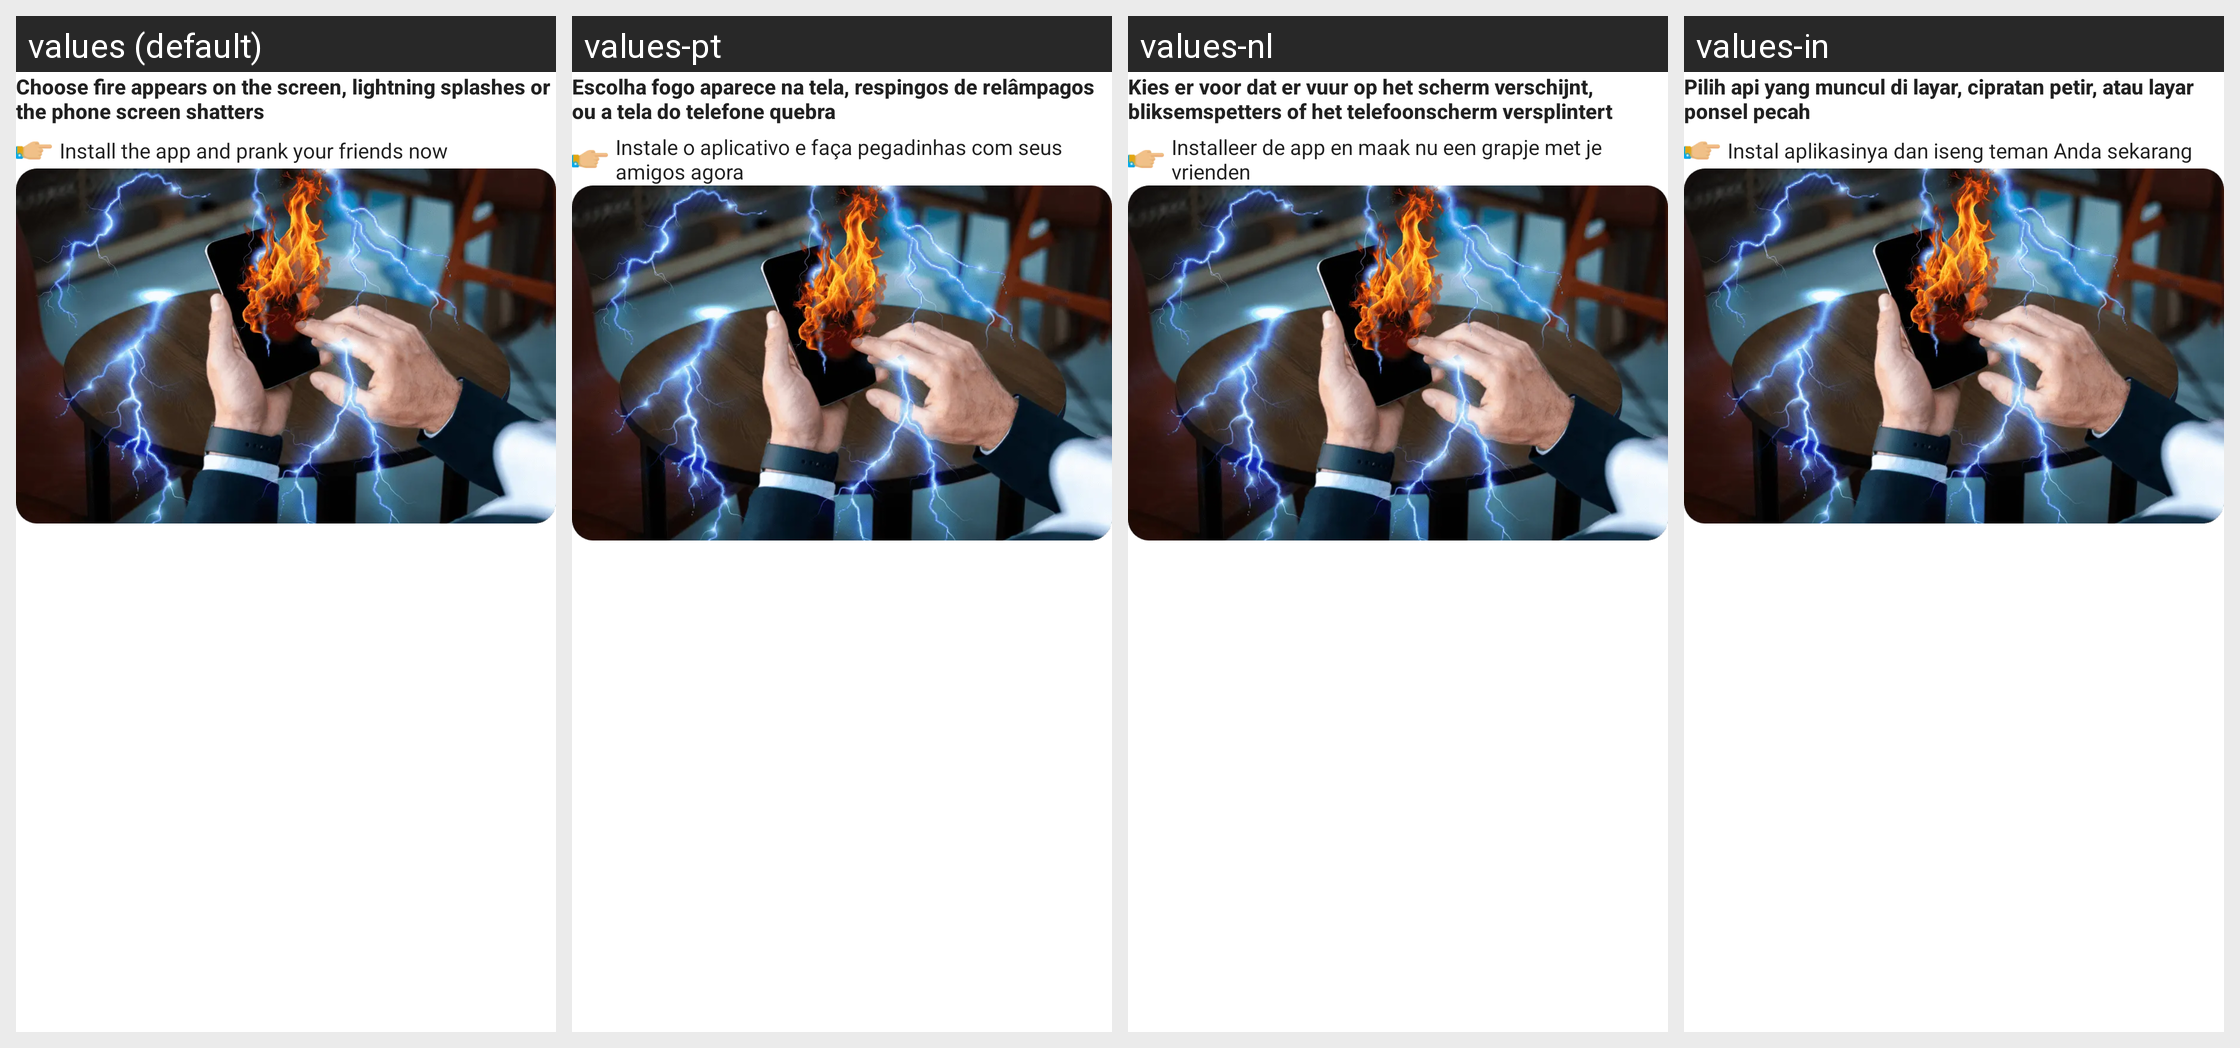

This grid shows one Android layout under several languages. Give, for every string resource on the screen, its name, the default text and each shown locale's text.
Android screen res/layout/layout_remote_2_expand.xml rendered under 4 locales, left to right: values (default), values-pt, values-nl, values-in. Device: Nexus 5 (rendered at 1080×1920; each locale shown at half size, 540×960, under a caption strip naming it); theme Theme.BrokenGlass.
Other locales in the repository, not shown: values-de, values-en, values-fr, values-hi, values-it, values-ja, values-ko, values-tr, values-vi, values-zh.
Strings drawn on this screen, with the default value and each locale's value (text and hints the layout hard-codes, and strings that could not be matched under every locale, appear in the picture but are not listed):

title_noti_2
  values: Choose fire appears on the screen, lightning splashes or the phone screen shatters
  values-pt: Escolha fogo aparece na tela, respingos de relâmpagos ou a tela do telefone quebra
  values-nl: Kies er voor dat er vuur op het scherm verschijnt, bliksemspetters of het telefoonscherm versplintert
  values-in: Pilih api yang muncul di layar, cipratan petir, atau layar ponsel pecah

desc_noti_2
  values: Install the app and prank your friends now
  values-pt: Instale o aplicativo e faça pegadinhas com seus amigos agora
  values-nl: Installeer de app en maak nu een grapje met je vrienden
  values-in: Instal aplikasinya dan iseng teman Anda sekarang
